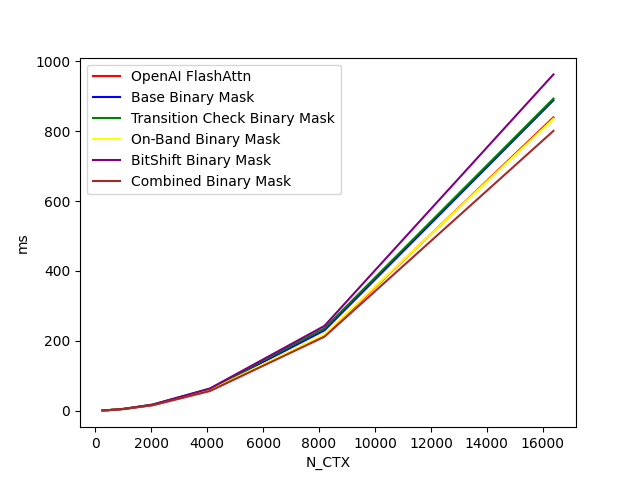

The table this chart was drawn from, first rows:
N_CTX, OpenAI FlashAttn, Base Binary Mask, Transition Check Binary Mask, On-Band Binary Mask, BitShift Binary Mask, Combined Binary Mask
256, 0.5151, 0.5319, 0.5443, 0.5671, 0.5786, 0.5717
512, 1.523, 1.566, 1.574, 1.572, 1.615, 1.552
1024, 4.672, 4.852, 4.865, 4.72, 5.021, 4.634
2048, 15.66, 16.41, 16.93, 15.87, 17.13, 15.36
4096, 56.74, 60.25, 62.4, 57.99, 63.28, 56.18
8192, 214.8, 229.8, 235.6, 218.2, 242.5, 211.4
16384, 839.6, 888.7, 893.4, 835.5, 962.7, 801
